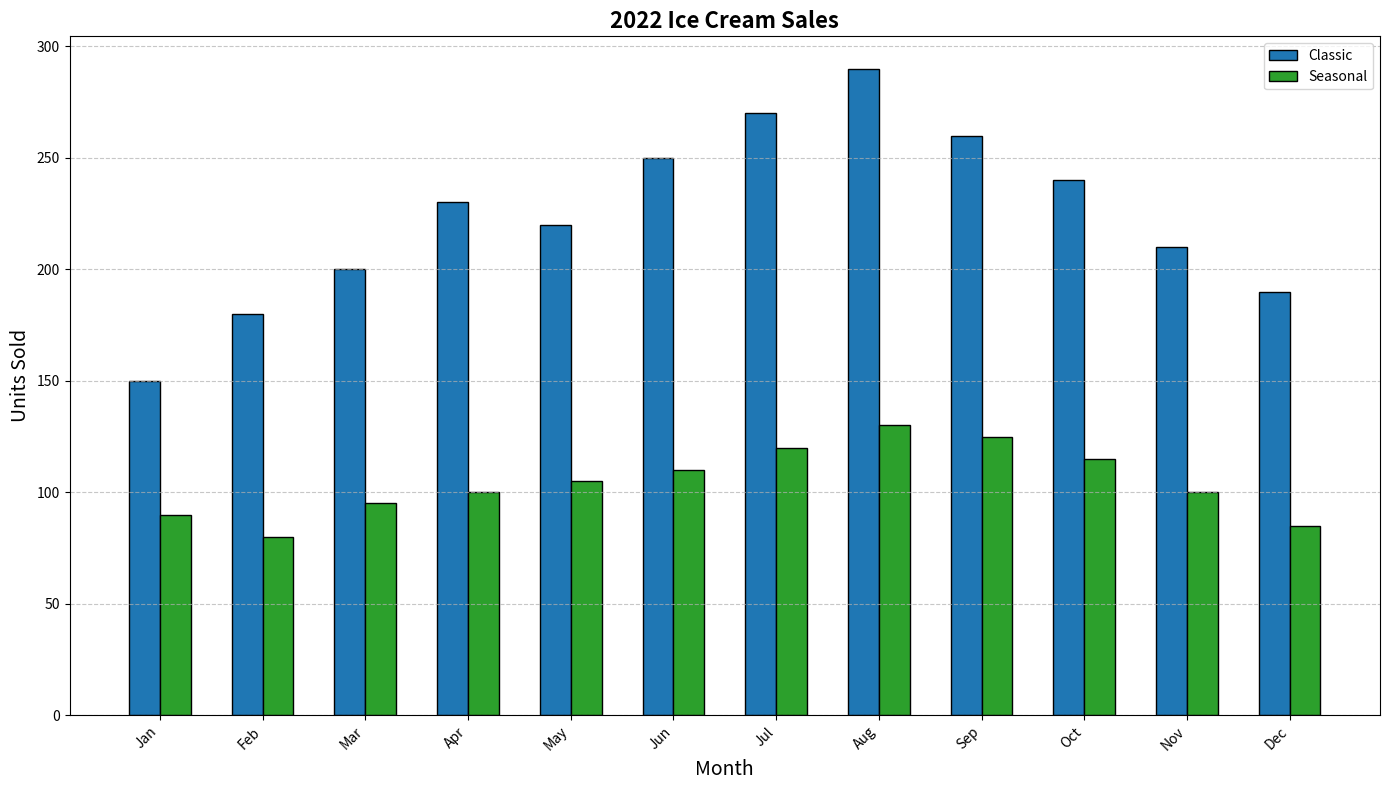

The matplotlib source for this figure:
import matplotlib.pyplot as plt
import numpy as np

# Data for months
months = ["Jan", "Feb", "Mar", "Apr", "May", "Jun",
          "Jul", "Aug", "Sep", "Oct", "Nov", "Dec"]

# Monthly sales in units for each type of ice cream
classic_sales = np.array([150, 180, 200, 230, 220, 250, 270, 290, 260, 240, 210, 190])
seasonal_sales = np.array([90, 80, 95, 100, 105, 110, 120, 130, 125, 115, 100, 85])

x = np.arange(len(months))
width = 0.3  # Adjusted width for the remaining grouped bars

fig, ax1 = plt.subplots(figsize=(14, 8))

# Grouped bar plots with exotic sales removed
ax1.bar(x - width / 2, classic_sales, width, label='Classic', color='#1f77b4', edgecolor='black')
ax1.bar(x + width / 2, seasonal_sales, width, label='Seasonal', color='#2ca02c', edgecolor='black')

ax1.set_xlabel('Month', fontsize=14)
ax1.set_ylabel('Units Sold', fontsize=14)
ax1.set_title('2022 Ice Cream Sales', fontsize=16, fontweight='bold')
ax1.set_xticks(x)
ax1.set_xticklabels(months, rotation=45, ha='right')
ax1.legend()

ax1.yaxis.grid(True, linestyle='--', alpha=0.7)

plt.tight_layout()
plt.show()
